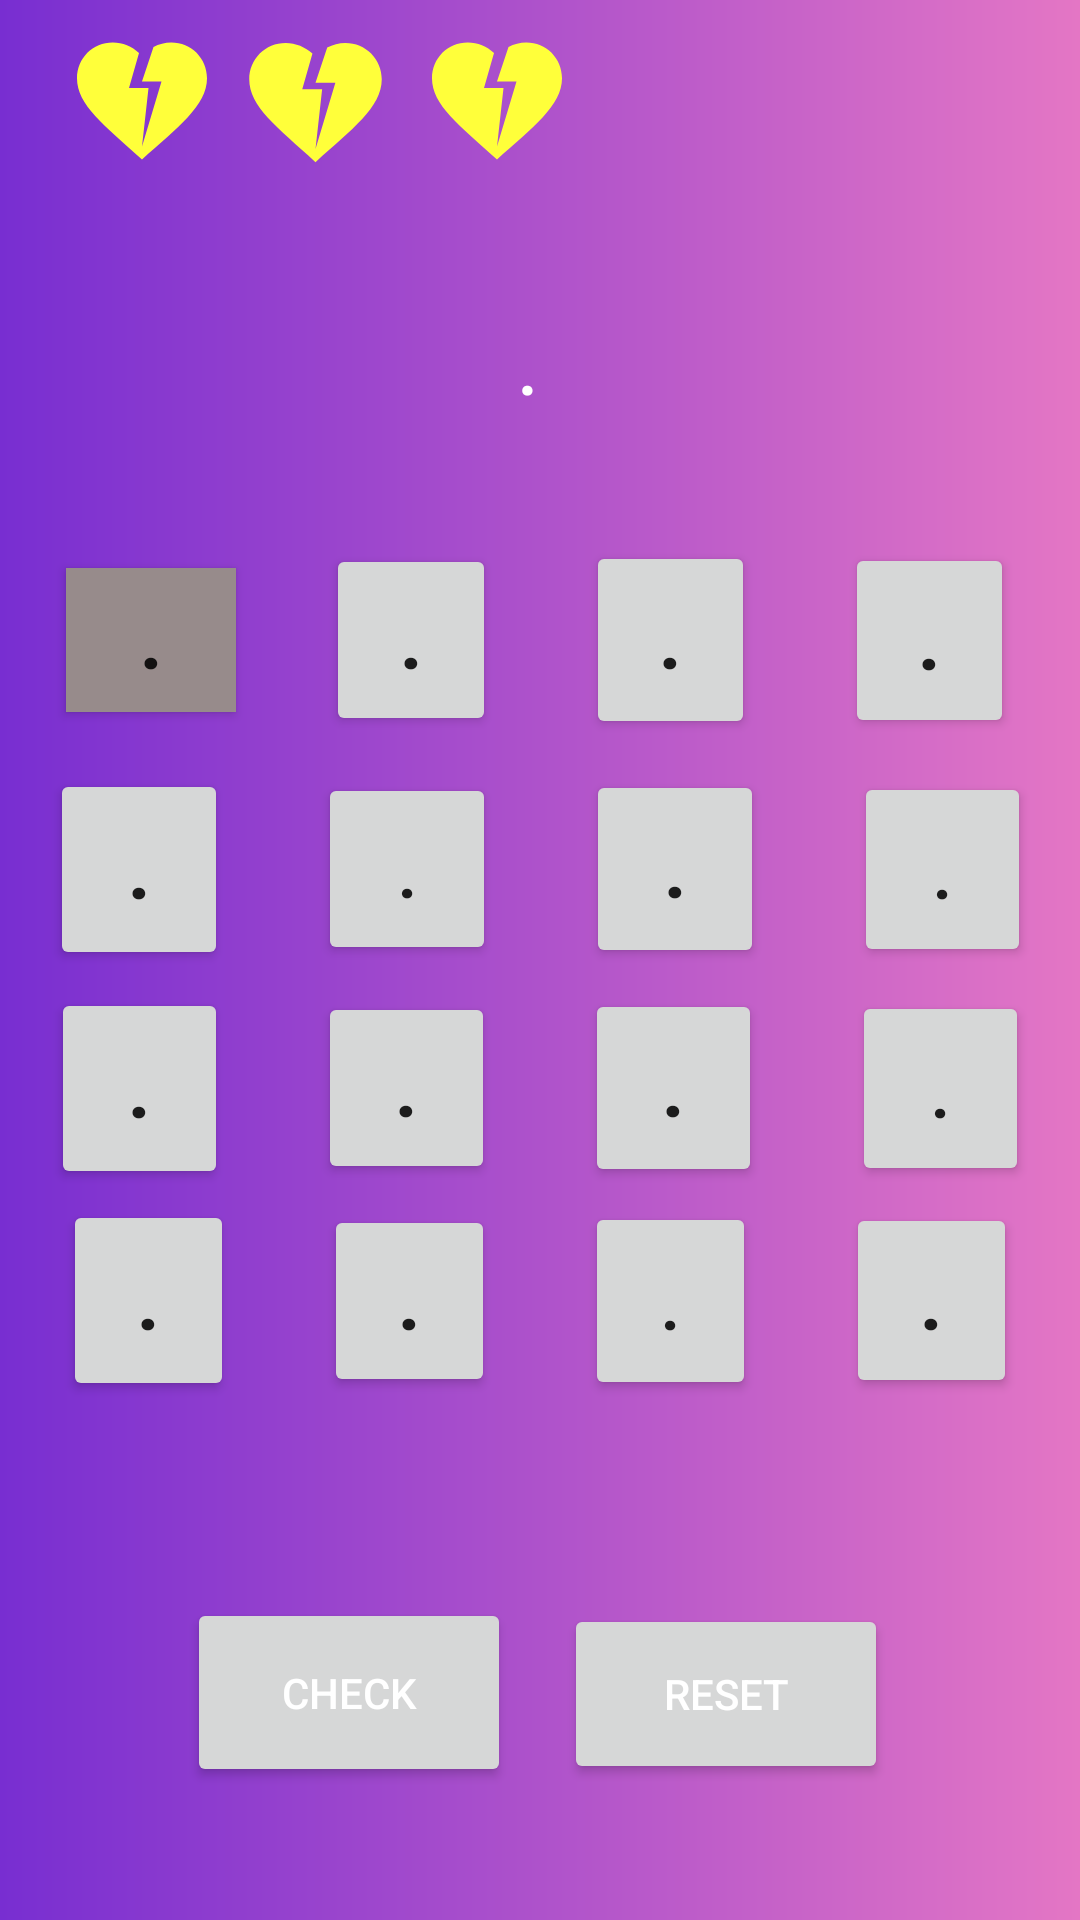

Reconstruct the res/layout file that produces this screen, plus the resources it refers to.
<!-- AndroidManifest.xml: application theme Theme.Deltatask_1 -->
<!-- res/layout/activity_main2.xml -->
<?xml version="1.0" encoding="utf-8"?>
<androidx.constraintlayout.widget.ConstraintLayout xmlns:android="http://schemas.android.com/apk/res/android"
    xmlns:app="http://schemas.android.com/apk/res-auto"
    xmlns:tools="http://schemas.android.com/tools"
    android:layout_width="match_parent"
    android:layout_height="match_parent"
    android:background="@drawable/background"
    tools:context=".MainActivity2">


    <LinearLayout
        android:id="@+id/linearLayout3"
        android:layout_width="356dp"
        android:layout_height="91dp"
        app:layout_constraintBottom_toBottomOf="parent"
        app:layout_constraintEnd_toEndOf="parent"
        app:layout_constraintHorizontal_bias="0.49"
        app:layout_constraintStart_toStartOf="parent"
        app:layout_constraintTop_toTopOf="parent"
        app:layout_constraintVertical_bias="0.578">


        <Button
            android:id="@+id/button9"
            android:layout_width="wrap_content"
            android:layout_height="67dp"
            android:layout_gravity="center"
            android:layout_margin="15dp"
            android:layout_weight="1"

            android:text="."
            android:textSize="25dp"
            android:textStyle="bold" />

        <Button
            android:id="@+id/button10"
            android:layout_width="wrap_content"
            android:layout_height="64dp"
            android:layout_gravity="center"
            android:layout_margin="15dp"
            android:layout_weight="1"

            android:text="."
            android:textSize="25dp"
            android:textStyle="bold" />

        <Button
            android:id="@+id/button11"
            android:layout_width="wrap_content"
            android:layout_height="66dp"
            android:layout_gravity="center"
            android:layout_margin="15dp"
            android:layout_weight="1"

            android:text="."
            android:textSize="25dp"
            android:textStyle="bold" />

        <Button
            android:id="@+id/button12"
            android:layout_width="wrap_content"
            android:layout_height="65dp"
            android:layout_gravity="center"
            android:layout_margin="15dp"
            android:layout_weight="1"

            android:text="."
            android:textSize="25dp" />
    </LinearLayout>

    <LinearLayout
        android:id="@+id/linearLayout4"
        android:layout_width="357dp"
        android:layout_height="109dp"
        app:layout_constraintBottom_toBottomOf="parent"
        app:layout_constraintEnd_toEndOf="parent"
        app:layout_constraintStart_toStartOf="parent"
        app:layout_constraintTop_toTopOf="parent"
        app:layout_constraintVertical_bias="0.443">


        <Button
            android:id="@+id/button5"
            android:layout_width="wrap_content"
            android:layout_height="67dp"
            android:layout_gravity="center"
            android:layout_margin="15dp"
            android:layout_weight="1"
            android:text="."
            android:textSize="25dp"
            android:textStyle="bold" />

        <Button
            android:id="@+id/button6"
            android:layout_width="wrap_content"
            android:layout_height="64dp"
            android:layout_gravity="center"
            android:layout_margin="15dp"
            android:layout_weight="1"
            android:text="."
            android:textSize="25dp" />

        <Button
            android:id="@+id/button7"
            android:layout_width="wrap_content"
            android:layout_height="66dp"
            android:layout_gravity="center"
            android:layout_margin="15dp"
            android:layout_weight="1"
            android:text="."
            android:textSize="25dp"
            android:textStyle="bold" />

        <Button
            android:id="@+id/button8"
            android:layout_width="wrap_content"
            android:layout_height="65dp"
            android:layout_gravity="center"
            android:layout_margin="15dp"
            android:layout_weight="1"
            android:text="."
            android:textSize="25dp" />
    </LinearLayout>

    <LinearLayout
        android:id="@+id/linearLayout2"
        android:layout_width="346dp"
        android:layout_height="105dp"
        app:layout_constraintBottom_toBottomOf="parent"
        app:layout_constraintEnd_toEndOf="parent"
        app:layout_constraintStart_toStartOf="parent"
        app:layout_constraintTop_toTopOf="parent"
        app:layout_constraintVertical_bias="0.301">


        <Button
            android:id="@+id/button1"
            android:layout_width="wrap_content"
            android:layout_height="wrap_content"
            android:layout_gravity="center"
            android:layout_margin="15dp"
            android:layout_weight="1"
            android:background="#B39F9F"
            android:backgroundTint="#978B8B"
            android:text="."
            android:textSize="25dp"
            android:textStyle="bold"
            app:iconTint="#887070" />

        <Button
            android:id="@+id/button2"
            android:layout_width="wrap_content"
            android:layout_height="64dp"
            android:layout_gravity="center"
            android:layout_margin="15dp"
            android:layout_weight="1"
            android:text="."
            android:textSize="25dp"
            android:textStyle="bold" />

        <Button
            android:id="@+id/button3"
            android:layout_width="wrap_content"
            android:layout_height="66dp"
            android:layout_gravity="center"
            android:layout_margin="15dp"
            android:layout_weight="1"
            android:text="."
            android:textSize="25dp"
            android:textStyle="bold" />
        />

        <Button
            android:id="@+id/button4"
            android:layout_width="wrap_content"
            android:layout_height="65dp"
            android:layout_gravity="center"
            android:layout_margin="15dp"
            android:layout_weight="1"
            android:text="."
            android:textSize="25dp"

            android:textStyle="bold" />
    </LinearLayout>

    <LinearLayout
        android:id="@+id/linearLayout"
        android:layout_width="348dp"
        android:layout_height="102dp"
        app:layout_constraintBottom_toBottomOf="parent"
        app:layout_constraintEnd_toEndOf="parent"
        app:layout_constraintHorizontal_bias="0.492"
        app:layout_constraintStart_toStartOf="parent"
        app:layout_constraintTop_toTopOf="parent"
        app:layout_constraintVertical_bias="0.711">


        <Button
            android:id="@+id/button13"
            android:layout_width="wrap_content"
            android:layout_height="67dp"
            android:layout_gravity="center"
            android:layout_margin="15dp"
            android:layout_weight="1"
            android:text="."
            android:textSize="25dp"
            android:textStyle="bold" />

        <Button
            android:id="@+id/button14"
            android:layout_width="wrap_content"
            android:layout_height="64dp"
            android:layout_gravity="center"
            android:layout_margin="15dp"
            android:layout_weight="1"
            android:text="."
            android:textSize="25dp"
            android:textStyle="bold" />

        <Button
            android:id="@+id/button15"
            android:layout_width="wrap_content"
            android:layout_height="66dp"
            android:layout_gravity="center"
            android:layout_margin="15dp"
            android:layout_weight="1"
            android:text="."
            android:textSize="25dp" />

        <Button
            android:id="@+id/button16"
            android:layout_width="wrap_content"
            android:layout_height="65dp"
            android:layout_gravity="center"
            android:layout_margin="15dp"
            android:layout_weight="1"
            android:text="."
            android:textSize="25dp"
            android:textStyle="bold" />
    </LinearLayout>

    <TextView
        android:id="@+id/guessbox"
        android:layout_width="306dp"
        android:layout_height="53dp"

        android:backgroundTint="#472488"
        android:gravity="center"
        android:text="                .                 "
        android:textColor="@color/white"
        android:textSize="30dp"
        app:layout_constraintBottom_toBottomOf="parent"
        app:layout_constraintEnd_toEndOf="parent"
        app:layout_constraintHorizontal_bias="0.495"
        app:layout_constraintStart_toStartOf="parent"
        app:layout_constraintTop_toTopOf="parent"
        app:layout_constraintVertical_bias="0.159" />

    <Button
        android:id="@+id/check"
        android:layout_width="108dp"
        android:layout_height="63dp"
        android:text="Check"
        android:textColor="@color/white"
        app:layout_constraintBottom_toBottomOf="parent"
        app:layout_constraintEnd_toEndOf="parent"
        app:layout_constraintHorizontal_bias="0.247"
        app:layout_constraintStart_toStartOf="parent"
        app:layout_constraintTop_toTopOf="parent"
        app:layout_constraintVertical_bias="0.923" />

    <Button
        android:id="@+id/reset"
        android:layout_width="108dp"
        android:layout_height="60dp"
        android:text="Reset"
        android:textColor="@color/white"
        app:layout_constraintBottom_toBottomOf="parent"
        app:layout_constraintEnd_toEndOf="parent"
        app:layout_constraintHorizontal_bias="0.746"
        app:layout_constraintStart_toStartOf="parent"
        app:layout_constraintTop_toTopOf="parent"
        app:layout_constraintVertical_bias="0.922" />

    <ImageView
        android:id="@+id/hrt3"
        android:layout_width="58dp"
        android:layout_height="52dp"
        app:layout_constraintBottom_toBottomOf="parent"
        app:layout_constraintEnd_toEndOf="parent"
        app:layout_constraintHorizontal_bias="0.453"
        app:layout_constraintStart_toStartOf="parent"
        app:layout_constraintTop_toTopOf="parent"
        app:layout_constraintVertical_bias="0.013"
        app:srcCompat="@drawable/heart_life" />

    <ImageView
        android:id="@+id/hrt2"
        android:layout_width="60dp"
        android:layout_height="53dp"
        app:layout_constraintBottom_toBottomOf="parent"
        app:layout_constraintEnd_toEndOf="parent"
        app:layout_constraintHorizontal_bias="0.25"
        app:layout_constraintStart_toStartOf="parent"
        app:layout_constraintTop_toTopOf="parent"
        app:layout_constraintVertical_bias="0.013"
        app:srcCompat="@drawable/heart_life" />

    <ImageView
        android:id="@+id/hrt1"
        android:layout_width="59dp"
        android:layout_height="52dp"
        app:layout_constraintBottom_toBottomOf="parent"
        app:layout_constraintEnd_toEndOf="parent"
        app:layout_constraintHorizontal_bias="0.059"
        app:layout_constraintStart_toStartOf="parent"
        app:layout_constraintTop_toTopOf="parent"
        app:layout_constraintVertical_bias="0.013"
        app:srcCompat="@drawable/heart_life" />

    <ImageView
        android:id="@+id/info"
        style="@style/heart"
        android:isScrollContainer="false"
        app:layout_constraintBottom_toBottomOf="parent"
        app:layout_constraintEnd_toEndOf="parent"
        app:layout_constraintHorizontal_bias="1.0"
        app:layout_constraintStart_toStartOf="parent"
        app:layout_constraintTop_toTopOf="parent"
        app:layout_constraintVertical_bias="0.0"
        app:srcCompat="@drawable/baseline_info_24" />


</androidx.constraintlayout.widget.ConstraintLayout>
<!-- resources referenced by this layout -->
<resources>
  <!-- drawable background (drawable) -->
  <?xml version="1.0" encoding="utf-8"?>
  <shape xmlns:android="http://schemas.android.com/apk/res/android"
      android:shape="rectangle">
      <gradient
          android:startColor="#782ED1"
          android:endColor="#E476C5"/>
  </shape>
  <!-- drawable heart_life (drawable) -->
  <vector android:height="40dp" android:tint="#FFFF3A"
      android:viewportHeight="24" android:viewportWidth="24"
      android:width="40dp" xmlns:android="http://schemas.android.com/apk/res/android">
      <path android:fillColor="@android:color/white" android:pathData="M16.5,3c-0.96,0 -1.9,0.25 -2.73,0.69L12,9h3l-3,10l1,-9h-3l1.54,-5.39C10.47,3.61 9.01,3 7.5,3C4.42,3 2,5.42 2,8.5c0,4.13 4.16,7.18 10,12.5c5.47,-4.94 10,-8.26 10,-12.5C22,5.42 19.58,3 16.5,3z"/>
  </vector>
  <style name="heart">
          <item name="android:layout_width">88dp</item>
          <item name="android:layout_height">77dp</item>
      </style>
  <style name="Theme.Deltatask_1" parent="Theme.MaterialComponents.DayNight.DarkActionBar">
          
          <item name="colorPrimary">@color/purple_500</item>
          <item name="colorPrimaryVariant">@color/purple_700</item>
          <item name="colorOnPrimary">@color/white</item>
          
          <item name="colorSecondary">@color/teal_200</item>
          <item name="colorSecondaryVariant">@color/teal_700</item>
          <item name="colorOnSecondary">@color/black</item>
          
          <item name="android:statusBarColor">?attr/colorPrimaryVariant</item>
          
      </style>
  <!-- not gathered from this repository: default colours our renderer supplied (Android Studio template values) -->
  <color name="purple_500">#FF6200EE</color>
  <color name="purple_700">#FF3700B3</color>
  <color name="teal_200">#FF03DAC5</color>
  <color name="teal_700">#FF018786</color>
  <color name="black">#FF000000</color>
  <color name="white">#FFFFFFFF</color>
</resources>
